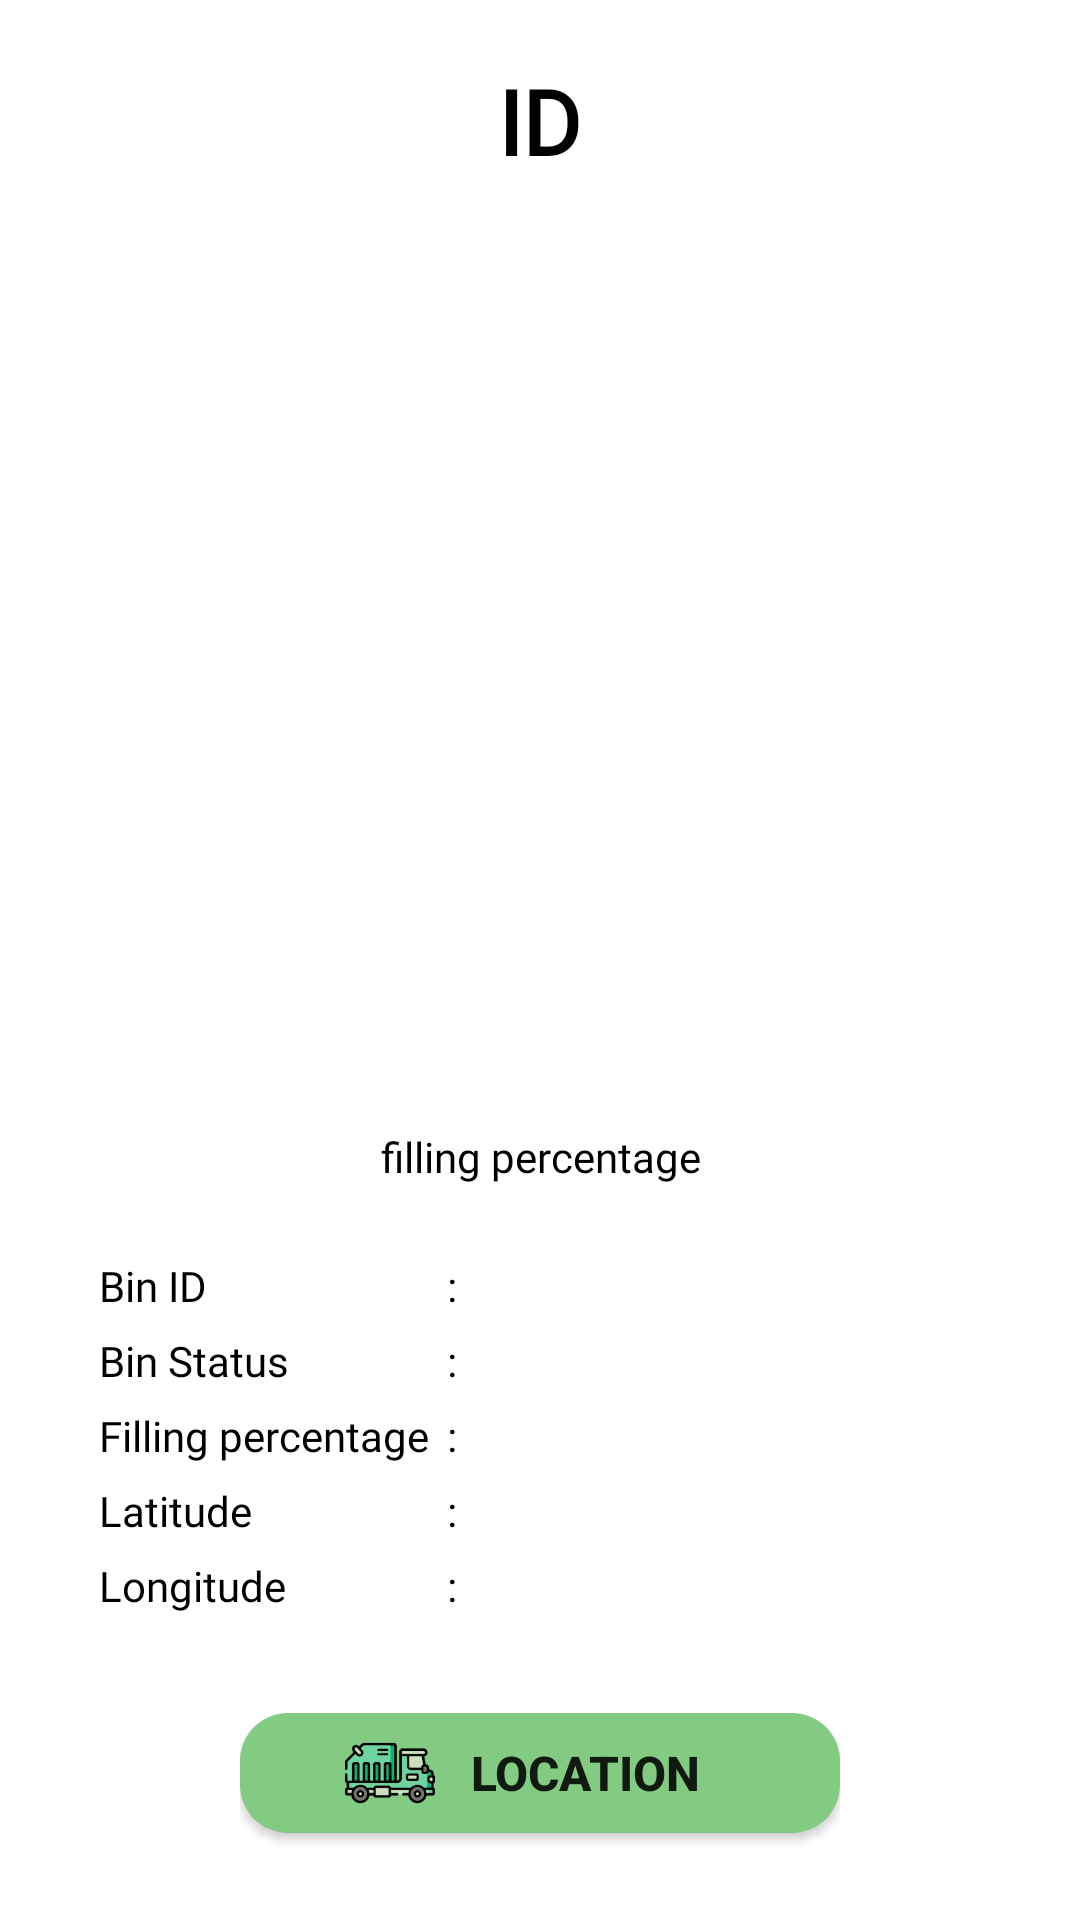

Layout XML and referenced resources for this Android screen:
<!-- AndroidManifest.xml: application theme Theme.SmartGarbageManagementSystem -->
<!-- res/layout/activity_bin_page.xml -->
<?xml version="1.0" encoding="utf-8"?>
<RelativeLayout xmlns:android="http://schemas.android.com/apk/res/android"
    xmlns:app="http://schemas.android.com/apk/res-auto"
    xmlns:tools="http://schemas.android.com/tools"
    android:layout_width="match_parent"
    android:layout_height="match_parent"
    tools:context=".BinPage"
    android:layout_margin="20dp">

    <TextView
        android:id="@+id/text_view1"
        android:layout_width="wrap_content"
        android:layout_height="36dp"
        android:textAlignment="center"
        android:layout_marginTop="20dp"
        android:textSize="30sp"
        android:layout_centerHorizontal="true"
        android:text="ID"
        android:textStyle="bold"
        android:textColor="@color/black"
        android:fontFamily="@font/roboto_bold" />

    <ImageView
        android:id="@+id/image_view2"
        android:layout_width="wrap_content"
        android:layout_height="36dp"
        android:layout_marginLeft="5dp"
        android:layout_marginTop="20dp"
        android:layout_toRightOf="@+id/text_view1"/>

    <ImageView
        android:id="@+id/image_view1"
        android:layout_width="match_parent"
        android:layout_height="250dp"
        android:layout_marginTop="60dp"
        android:layout_below="@id/text_view1"/>


    <TextView
        android:id="@+id/text_view2"
        android:layout_width="match_parent"
        android:layout_height="20dp"
        android:layout_marginTop="10dp"
        android:layout_below="@+id/image_view1"
        android:text="filling percentage"
        android:textAlignment="center"
        android:fontFamily="@font/roboto"
        android:textColor="@color/black" />
    <TableLayout
        android:id="@+id/table_view"
        android:layout_width="match_parent"
        android:layout_height="wrap_content"
        android:layout_below="@+id/text_view2"
        android:layout_marginTop="20dp"
        android:layout_marginHorizontal="30dp"
        android:stretchColumns="3">
        <TableRow>
            <TextView
                android:padding="3dip"
                android:text="Bin ID"
                android:textColor="@color/black"
                android:fontFamily="@font/roboto_bold"/>
            <TextView
                android:padding="3dip"
                android:text=":"
                android:textColor="@color/black"
                android:fontFamily="@font/roboto_bold"/>
            <TextView
                android:id="@+id/text_view_id"
                android:padding="3dip"
                android:textColor="@color/black"
                android:fontFamily="@font/roboto"/>
        </TableRow>

        <TableRow>
            <TextView
                android:padding="3dip"
                android:text="Bin Status"
                android:textColor="@color/black"
                android:fontFamily="@font/roboto_bold"/>
            <TextView
                android:padding="3dip"
                android:text=":"
                android:textColor="@color/black"
                android:fontFamily="@font/roboto_bold"/>
            <TextView
                android:id="@+id/text_view_lock_status"
                android:padding="3dip"
                android:textColor="@color/black"
                android:fontFamily="@font/roboto"/>
        </TableRow>

        <TableRow>
            <TextView
                android:padding="3dip"
                android:text="Filling percentage"
                android:textColor="@color/black"
                android:fontFamily="@font/roboto_bold"/>
            <TextView
                android:padding="3dip"
                android:text=":"
                android:textColor="@color/black"
                android:fontFamily="@font/roboto_bold"/>
            <TextView
                android:id="@+id/text_view_filling_percentage"
                android:padding="3dip"
                android:textColor="@color/black"
                android:fontFamily="@font/roboto"/>
        </TableRow>

        <TableRow>
            <TextView
                android:padding="3dip"
                android:text="Latitude"
                android:textColor="@color/black"
                android:fontFamily="@font/roboto_bold"/>
            <TextView
                android:padding="3dip"
                android:text=":"
                android:textColor="@color/black"
                android:fontFamily="@font/roboto_bold"/>
            <TextView
                android:id="@+id/text_view_latitude"
                android:padding="3dip"
                android:textColor="@color/black"
                android:fontFamily="@font/roboto"/>
        </TableRow>

        <TableRow>
            <TextView
                android:padding="3dip"
                android:text="Longitude"
                android:textColor="@color/black"
                android:fontFamily="@font/roboto_bold"/>
            <TextView
                android:padding="3dip"
                android:text=":"
                android:textColor="@color/black"
                android:fontFamily="@font/roboto_bold"/>
            <TextView
                android:id="@+id/text_view_longitude"
                android:padding="3dip"
                android:textColor="@color/black"
                android:fontFamily="@font/roboto"/>
        </TableRow>
    </TableLayout>
    <LinearLayout
        android:layout_width="wrap_content"
        android:layout_height="wrap_content"
        android:orientation="vertical"
        android:layout_below="@+id/table_view"
        android:layout_centerHorizontal="true"
        android:layout_marginTop="30dp">

        <Button
            android:id="@+id/locate_btn"
            android:layout_width="200dp"
            android:layout_height="40dp"
            android:background="@drawable/round_button_style"
            android:text="Location"
            android:textSize="16dp"
            android:textStyle="bold"
            android:paddingHorizontal="35dp"
            android:drawableLeft="@drawable/lorry_icon" />

        <Button
            android:id="@+id/unlock_btn"
            android:layout_width="200dp"
            android:layout_height="40dp"
            android:background="@drawable/round_button_red_style"
            android:text="unlock"
            android:textSize="16dp"
            android:textStyle="bold"
            android:layout_marginTop="10dp"
            android:drawableLeft="@drawable/lock_icon"
            android:paddingHorizontal="35dp"
            android:visibility="invisible" />



    </LinearLayout>


</RelativeLayout>
<!-- resources referenced by this layout -->
<resources>
  <color name="black">#FF000000</color>
  <!-- drawable lock_icon: vector/xml drawable (drawable, 5125 chars, omitted) -->
  <!-- drawable lorry_icon: vector/xml drawable (drawable, 15287 chars, omitted) -->
  <!-- drawable round_button_red_style (drawable) -->
  <?xml version="1.0" encoding="utf-8"?>
  <selector xmlns:android="http://schemas.android.com/apk/res/android">
      <item>
          <shape android:shape="rectangle">
              <corners android:radius="16dp" />
              <solid android:color="@color/bin_red"/>
          </shape>
      </item>
  </selector>
  <!-- drawable round_button_style (drawable) -->
  <?xml version="1.0" encoding="utf-8"?>
  <selector xmlns:android="http://schemas.android.com/apk/res/android">
      <item>
          <shape android:shape="rectangle">
              <corners android:radius="16dp" />
              <solid android:color="@color/app_green_dark_light"/>
          </shape>
      </item>
  </selector>
  <style name="Theme.SmartGarbageManagementSystem" parent="Theme.AppCompat.Light.NoActionBar">
          
          <item name="android:windowBackground">@drawable/default_splash_screen</item>
          <item name="colorPrimary">@color/purple_500</item>
          <item name="colorPrimaryVariant">@color/purple_700</item>
          <item name="colorOnPrimary">@color/white</item>
          
          <item name="colorSecondary">@color/teal_200</item>
          <item name="colorSecondaryVariant">@color/teal_700</item>
          <item name="colorOnSecondary">@color/black</item>
          
          <item name="android:statusBarColor">@color/app_green_dark_light</item>
          
      </style>
  <color name="bin_red">#FF3A3A</color>
  <color name="app_green_dark_light">#83CA83</color>
  <!-- drawable default_splash_screen (drawable) -->
  <?xml version="1.0" encoding="utf-8"?>
  <layer-list xmlns:android="http://schemas.android.com/apk/res/android"
      android:opacity="opaque">
      <item android:drawable="@color/white" />
  
  </layer-list>
  <color name="purple_500">#FF6200EE</color>
  <color name="purple_700">#FF3700B3</color>
  <color name="white">#FFFFFFFF</color>
  <color name="teal_200">#FF03DAC5</color>
  <color name="teal_700">#FF018786</color>
</resources>
